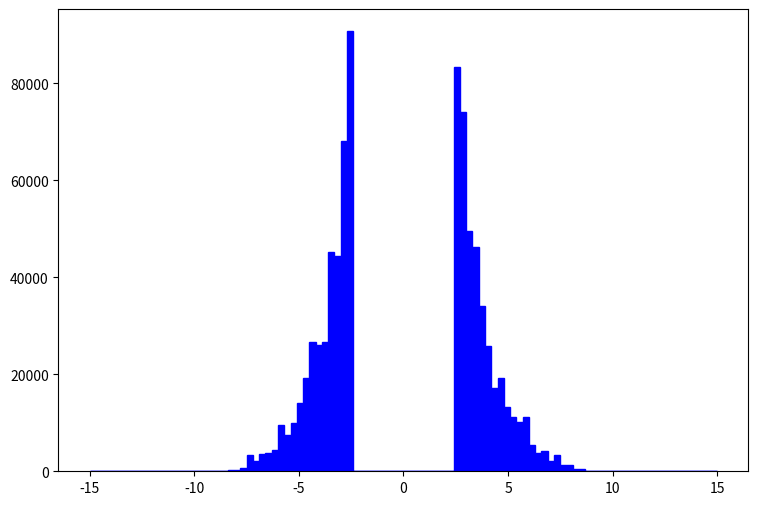

Generate this figure with matplotlib: (Note: this script raises an exception after producing the figure.)
def selection_8():

    # Library import
    import numpy
    import matplotlib
    import matplotlib.pyplot   as plt
    import matplotlib.gridspec as gridspec

    # Library version
    matplotlib_version = matplotlib.__version__
    numpy_version      = numpy.__version__

    # Histo binning
    xBinning = numpy.linspace(-15.0,15.0,101,endpoint=True)

    # Creating data sequence: middle of each bin
    xData = numpy.array([-14.85,-14.55,-14.25,-13.95,-13.65,-13.35,-13.05,-12.75,-12.45,-12.15,-11.85,-11.55,-11.25,-10.95,-10.65,-10.35,-10.05,-9.75,-9.45,-9.15,-8.85,-8.55,-8.25,-7.95,-7.65,-7.35,-7.05,-6.75,-6.45,-6.15,-5.85,-5.55,-5.25,-4.95,-4.65,-4.35,-4.05,-3.75,-3.45,-3.15,-2.85,-2.55,-2.25,-1.95,-1.65,-1.35,-1.05,-0.75,-0.45,-0.15,0.15,0.45,0.75,1.05,1.35,1.65,1.95,2.25,2.55,2.85,3.15,3.45,3.75,4.05,4.35,4.65,4.95,5.25,5.55,5.85,6.15,6.45,6.75,7.05,7.35,7.65,7.95,8.25,8.55,8.85,9.15,9.45,9.75,10.05,10.35,10.65,10.95,11.25,11.55,11.85,12.15,12.45,12.75,13.05,13.35,13.65,13.95,14.25,14.55,14.85])

    # Creating weights for histo: y9_sdETA_0
    y9_sdETA_0_weights = numpy.array([0.0,0.0,0.0,0.0,0.0,0.0,0.0,0.0,0.0,0.0,0.0,0.0,0.0,0.0,0.0,0.0,0.0,0.0,0.0,0.0,0.0,0.0,0.0,0.0,406.568725926,1219.70657778,1219.70657778,813.137451852,2032.84402963,2032.84402963,5691.96296296,1626.2753037,4878.82711111,7318.23866667,9351.0822963,12197.0657778,14229.9094074,10570.7900741,24800.6954815,24800.6954815,33338.6419259,42283.1522963,0.0,0.0,0.0,0.0,0.0,0.0,0.0,0.0,0.0,0.0,0.0,0.0,0.0,0.0,0.0,0.0,38217.465037,34964.9176296,24800.6954815,23174.4197778,20328.4402963,14229.9094074,7724.80659259,9351.0822963,8537.94644444,4065.68725926,4878.82711111,7318.23866667,2439.41275556,1626.2753037,1219.70657778,813.137451852,2032.84402963,406.568725926,813.137451852,0.0,406.568725926,0.0,0.0,0.0,0.0,0.0,0.0,0.0,0.0,0.0,0.0,0.0,0.0,0.0,0.0,0.0,0.0,0.0,0.0,0.0,0.0,0.0])

    # Creating weights for histo: y9_sdETA_1
    y9_sdETA_1_weights = numpy.array([0.0,0.0,0.0,0.0,0.0,0.0,0.0,0.0,0.0,0.0,0.0,0.0,0.0,0.0,0.0,0.0,0.0,0.0,0.0,0.0,0.0,0.0,0.0,0.0,0.0,1704.5688044,340.913760881,2045.48248529,681.827361762,1363.65512352,2386.39656617,4431.88105145,3068.22392793,4772.79313233,7500.10177938,11931.9828308,8863.7581029,12954.7230735,17045.688044,15341.1196396,30341.3271984,43296.0502719,0.0,0.0,0.0,0.0,0.0,0.0,0.0,0.0,0.0,0.0,0.0,0.0,0.0,0.0,0.0,0.0,40227.8095439,35114.1203307,20795.7409337,19432.0846102,10568.3265073,8863.7581029,6818.27361762,7500.10177938,2727.31024705,5454.62129409,3750.05168969,2386.39656617,2045.48248529,1363.65512352,2386.39656617,681.827361762,1022.74144264,681.827361762,340.913760881,340.913760881,0.0,0.0,0.0,0.0,0.0,0.0,0.0,0.0,0.0,0.0,0.0,0.0,0.0,0.0,0.0,0.0,0.0,0.0,0.0,0.0,0.0,0.0])

    # Creating weights for histo: y9_sdETA_2
    y9_sdETA_2_weights = numpy.array([0.0,0.0,0.0,0.0,0.0,0.0,0.0,0.0,0.0,0.0,0.0,0.0,0.0,0.0,0.0,0.0,0.0,7.10822967737,14.2164553547,42.6493860642,49.7575837416,71.0822967737,156.381028902,326.978493159,263.004434063,326.978493159,483.359442061,589.983007221,860.095718961,867.203716639,1315.02197031,1286.5891796,1833.92260076,1791.2734147,2075.60252179,2196.44248231,2757.99229882,2772.20869417,3077.8625943,3888.20072952,4144.0986459,4933.11038809,0.0,0.0,0.0,0.0,0.0,0.0,0.0,0.0,0.0,0.0,0.0,0.0,0.0,0.0,0.0,0.0,4698.53846474,3824.22675042,3653.62920617,3376.40809675,2971.23902914,2452.33839869,2359.93162889,2111.14371018,1791.2734147,1585.13468205,1378.99634941,1243.93999354,817.446132897,682.389777027,540.22542348,476.251444384,334.086690836,234.571523353,170.597464257,99.5152074831,71.0822967737,28.4329107095,21.3246850321,14.2164553547,7.10822967737,0.0,0.0,0.0,0.0,0.0,0.0,0.0,0.0,0.0,0.0,0.0,0.0,0.0,0.0,0.0,0.0,0.0])

    # Creating weights for histo: y9_sdETA_3
    y9_sdETA_3_weights = numpy.array([0.0,0.0,0.0,0.0,0.0,0.0,0.0,0.0,0.0,0.0,0.0,0.0,0.0,0.0,0.0,0.0,0.0,0.715365066547,2.86146066619,2.86146066619,6.43828639892,8.58438319856,18.5994949302,24.3224170626,28.6146066619,51.5062991914,64.3828639892,97.2896762503,116.604523447,140.211572243,167.395462372,170.256903438,214.609559964,236.07052796,252.523934091,287.576827152,262.539017823,334.075564477,294.015109551,286.146066619,281.853905019,251.093173558,0.0,0.0,0.0,0.0,0.0,0.0,0.0,0.0,0.0,0.0,0.0,0.0,0.0,0.0,0.0,0.0,221.047842363,266.831219422,295.445830084,321.914319946,287.576827152,289.722907951,302.599472749,263.254378089,228.916845295,193.148591968,200.302274633,165.249341572,118.03524398,86.5591922521,90.8513938514,57.9445815903,56.5138610572,30.7607034615,25.7531455957,21.4609559964,14.3073053309,5.00755786583,4.29218959928,2.86146066619,1.43073053309,0.0,0.0,0.0,0.0,0.0,0.0,0.0,0.0,0.0,0.0,0.0,0.0,0.0,0.0,0.0,0.0,0.0])

    # Creating a new Canvas
    fig   = plt.figure(figsize=(12,6),dpi=80)
    frame = gridspec.GridSpec(1,1,right=0.7)
    pad   = fig.add_subplot(frame[0])

    # Creating a new Stack
    pad.hist(x=xData, bins=xBinning, weights=y9_sdETA_0_weights+y9_sdETA_1_weights+y9_sdETA_2_weights+y9_sdETA_3_weights,\
             label="$signal100GeV4TeV$", histtype="stepfilled", rwidth=1.0,\
             color="#0000ff", edgecolor="#0000ff", linewidth=1, linestyle="solid",\
             bottom=None, cumulative=False, normed=False, align="mid", orientation="vertical")

    pad.hist(x=xData, bins=xBinning, weights=y9_sdETA_0_weights+y9_sdETA_1_weights+y9_sdETA_2_weights,\
             label="$signal100GeV1p5TeV$", histtype="stepfilled", rwidth=1.0,\
             color="#59d354", edgecolor="#59d354", linewidth=1, linestyle="solid",\
             bottom=None, cumulative=False, normed=False, align="mid", orientation="vertical")

    pad.hist(x=xData, bins=xBinning, weights=y9_sdETA_0_weights+y9_sdETA_1_weights,\
             label="$signal100GeV1TeV$", histtype="stepfilled", rwidth=1.0,\
             color="#ce5e60", edgecolor="#ce5e60", linewidth=1, linestyle="solid",\
             bottom=None, cumulative=False, normed=False, align="mid", orientation="vertical")

    pad.hist(x=xData, bins=xBinning, weights=y9_sdETA_0_weights,\
             label="$signal1MeV$", histtype="stepfilled", rwidth=1.0,\
             color="#5954d8", edgecolor="#5954d8", linewidth=1, linestyle="solid",\
             bottom=None, cumulative=False, normed=False, align="mid", orientation="vertical")


    # Axis
    plt.rc('text',usetex=False)
    plt.xlabel(r"\Delta\eta ( j_{1} , j_{2} ) ",\
               fontsize=16,color="black")
    plt.ylabel(r"$\mathrm{Events}$ $(\mathcal{L}_{\mathrm{int}} = 40.0\ \mathrm{fb}^{-1})$ ",\
               fontsize=16,color="black")

    # Boundary of y-axis
    ymax=(y9_sdETA_0_weights+y9_sdETA_1_weights+y9_sdETA_2_weights+y9_sdETA_3_weights).max()*1.1
    ymin=0 # linear scale
    #ymin=min([x for x in (y9_sdETA_0_weights+y9_sdETA_1_weights+y9_sdETA_2_weights+y9_sdETA_3_weights) if x])/100. # log scale
    plt.gca().set_ylim(ymin,ymax)

    # Log/Linear scale for X-axis
    plt.gca().set_xscale("linear")
    #plt.gca().set_xscale("log",nonposx="clip")

    # Log/Linear scale for Y-axis
    plt.gca().set_yscale("linear")
    #plt.gca().set_yscale("log",nonposy="clip")

    # Legend
    plt.legend(bbox_to_anchor=(1.05,1), loc=2, borderaxespad=0.)

    # Saving the image
    plt.savefig('../../HTML/MadAnalysis5job_0/selection_8.png')
    plt.savefig('../../PDF/MadAnalysis5job_0/selection_8.png')
    plt.savefig('../../DVI/MadAnalysis5job_0/selection_8.eps')

# Running!
if __name__ == '__main__':
    selection_8()
